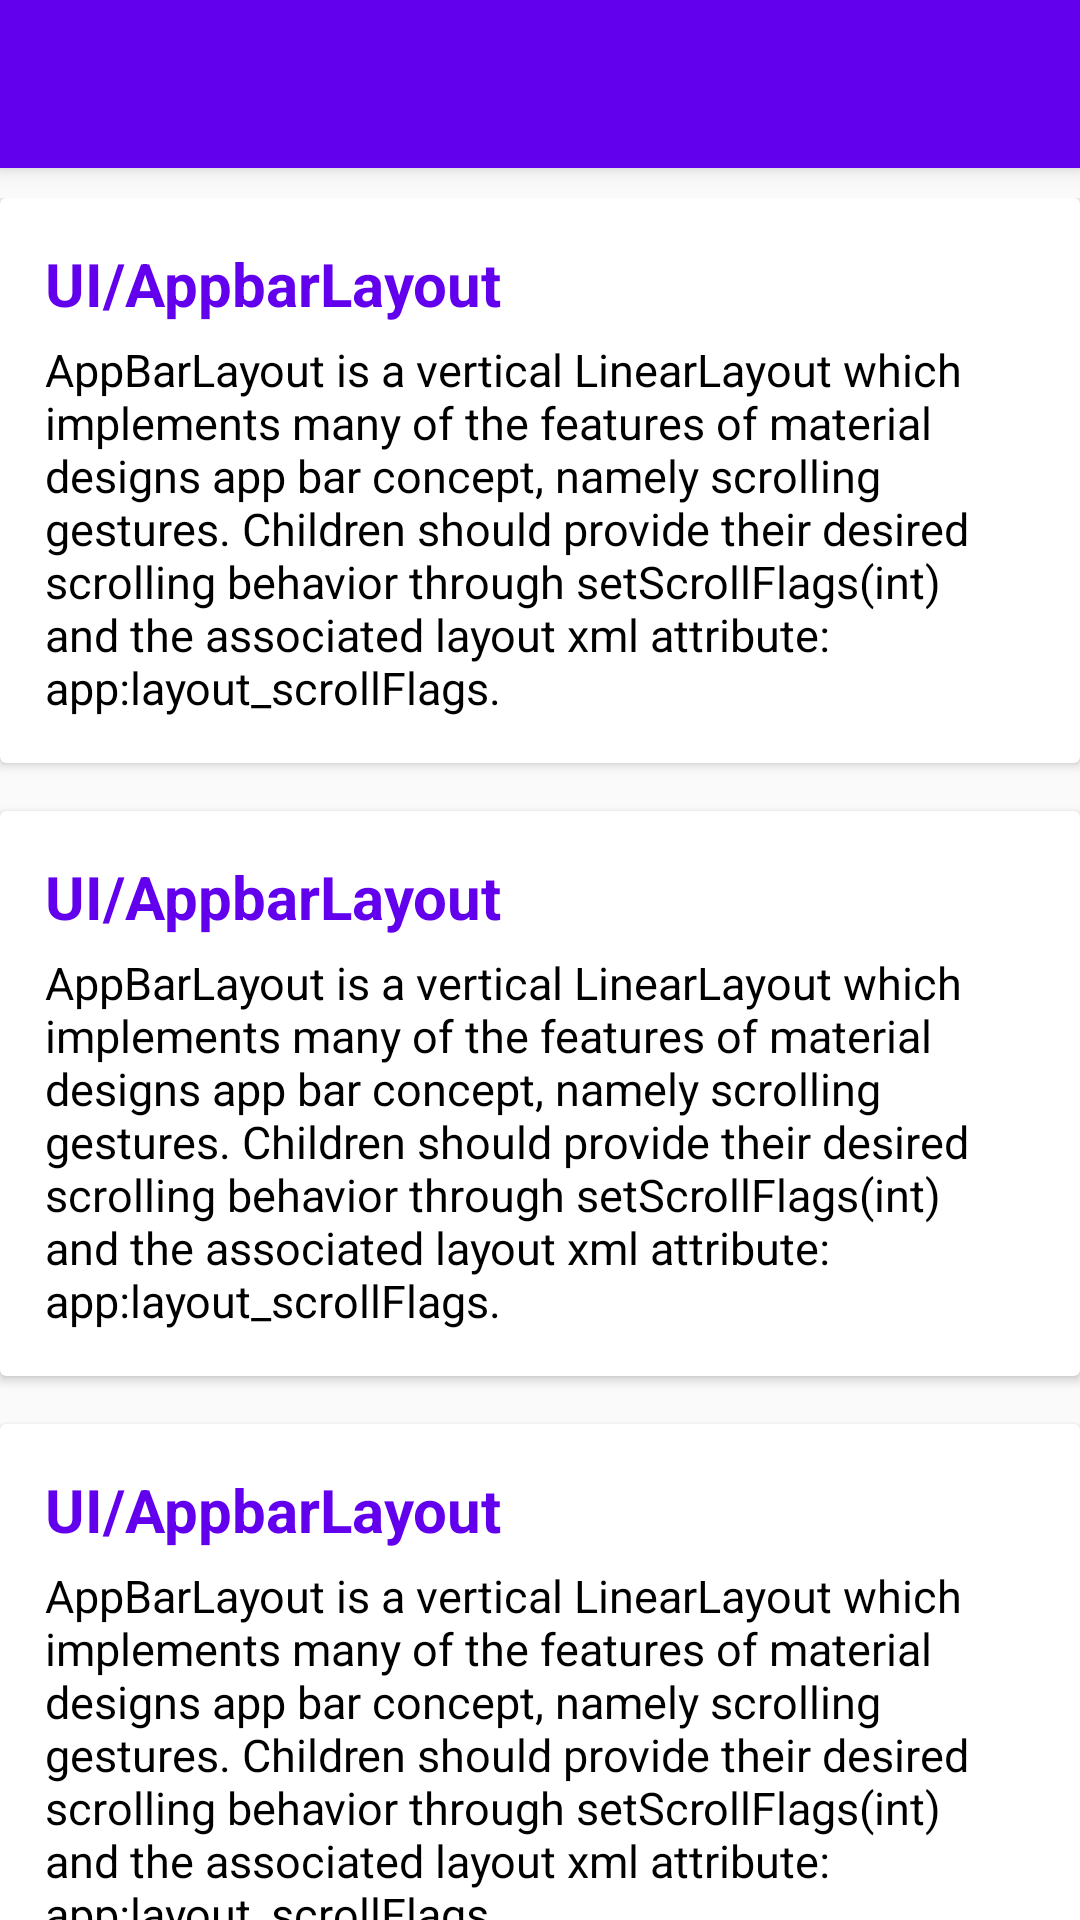

Here is an Android app screen rendered from its layout file. Give the layout XML and the strings, colors and styles it references.
<!-- AndroidManifest.xml: application theme AppTheme -->
<!-- res/layout/layout_appbar.xml -->
<?xml version="1.0" encoding="utf-8"?>
<android.support.design.widget.CoordinatorLayout
    xmlns:android="http://schemas.android.com/apk/res/android"
    xmlns:app="http://schemas.android.com/apk/res-auto"
    xmlns:tools="http://schemas.android.com/tools"
    android:layout_width="match_parent"
    android:layout_height="match_parent"
    tools:context=".MainActivity"
    android:orientation="vertical">

    <android.support.design.widget.AppBarLayout
        android:id="@+id/appbar"
        android:layout_width="match_parent"
        android:layout_height="wrap_content"
        android:fitsSystemWindows="true"
        android:theme="@style/ThemeOverlay.AppCompat.Dark.ActionBar">

        <android.support.v7.widget.Toolbar
            android:id="@+id/toolbar"
            android:layout_width="match_parent"
            android:layout_height="wrap_content"
            android:background="@color/colorPrimary"
            app:layout_scrollFlags="scroll|enterAlways"/>
    </android.support.design.widget.AppBarLayout>

    
    <android.support.v4.widget.NestedScrollView
        android:id="@+id/nestedScrollView"
        android:layout_width="match_parent"
        android:layout_height="match_parent"
        app:layout_behavior="@string/appbar_scrolling_view_behavior">

        <LinearLayout
            android:layout_width="match_parent"
            android:layout_height="match_parent"
            android:orientation="vertical"
            android:paddingTop="10dp">

            <include layout="@layout/item_nested_scrollview"/>
            <include layout="@layout/item_nested_scrollview"/>
            <include layout="@layout/item_nested_scrollview"/>
            <include layout="@layout/item_nested_scrollview"/>
            <include layout="@layout/item_nested_scrollview"/>
            <include layout="@layout/item_nested_scrollview"/>
            <include layout="@layout/item_nested_scrollview"/>
            <include layout="@layout/item_nested_scrollview"/>
            <include layout="@layout/item_nested_scrollview"/>

        </LinearLayout>

    </android.support.v4.widget.NestedScrollView>

</android.support.design.widget.CoordinatorLayout>
<!-- res/layout/item_nested_scrollview.xml (included above) -->
<?xml version="1.0" encoding="utf-8"?>
<android.support.v7.widget.CardView
    xmlns:android="http://schemas.android.com/apk/res/android"
    android:layout_width="match_parent"
    android:layout_height="wrap_content"
    android:layout_marginBottom="16dp"
    android:elevation="5dp">

    <LinearLayout
        android:layout_width="match_parent"
        android:layout_height="wrap_content"
        android:layout_margin="15dp"
        android:orientation="vertical">

        <TextView
            android:layout_width="match_parent"
            android:layout_height="wrap_content"
            android:text="@string/activity_appbar_layout"
            android:textColor="@color/colorPrimary"
            android:textSize="20sp"
            android:textStyle="bold"/>

        <TextView
            android:layout_width="match_parent"
            android:layout_height="wrap_content"
            android:layout_marginTop="5dp"
            android:text="@string/appbar_description"
            android:textColor="@android:color/black"
            android:textSize="15sp"/>

    </LinearLayout>

</android.support.v7.widget.CardView>
<!-- resources referenced by this layout -->
<resources>
  <string name="activity_appbar_layout">UI/AppbarLayout</string>
  <string name="appbar_description">AppBarLayout is a vertical LinearLayout which implements many of the features of material designs app bar concept, namely scrolling gestures.
      Children should provide their desired scrolling behavior through setScrollFlags(int) and the associated layout xml attribute: app:layout_scrollFlags.</string>
  <style name="AppTheme" parent="Theme.AppCompat.Light.DarkActionBar">
          
          <item name="colorPrimary">@color/colorPrimary</item>
          <item name="colorPrimaryDark">@color/colorPrimaryDark</item>
          <item name="colorAccent">@color/colorAccent</item>
      </style>
  <!-- not gathered from this repository: default colours our renderer supplied (Android Studio template values) -->
  <color name="colorPrimary">#FF6200EE</color>
  <color name="colorPrimaryDark">#FF3700B3</color>
  <color name="colorAccent">#FF03DAC5</color>
</resources>
